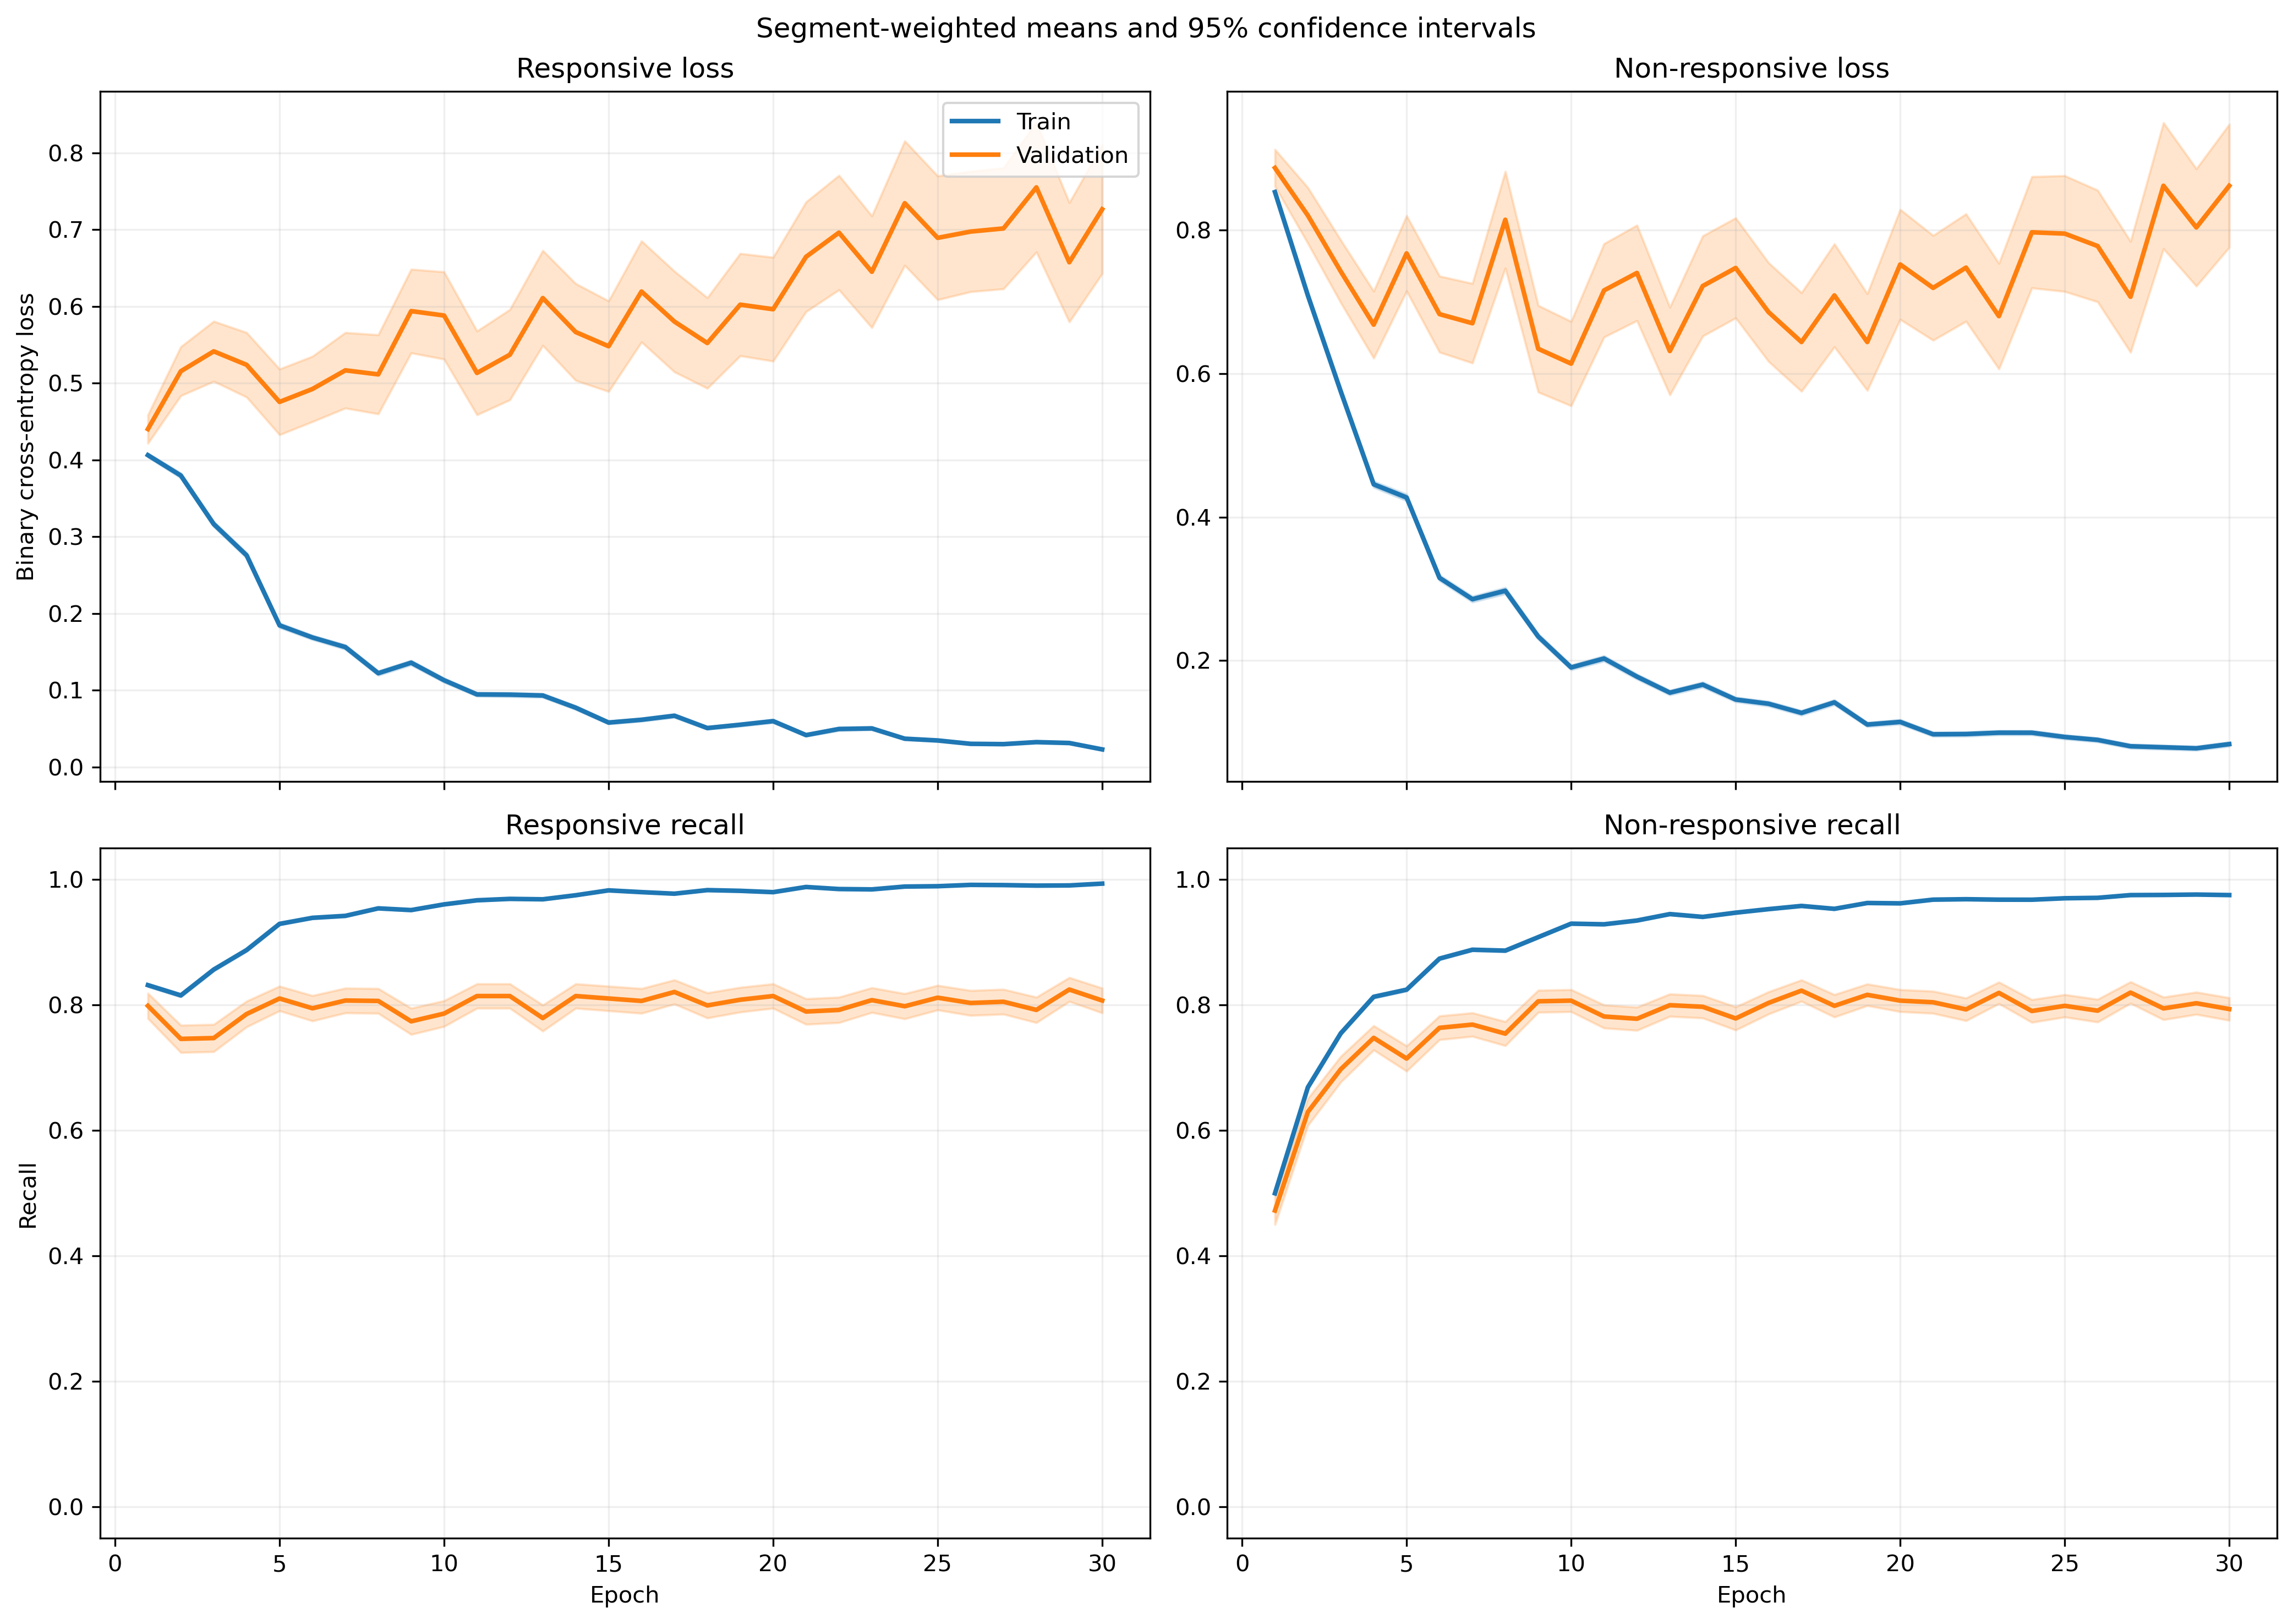

The table this chart was drawn from, first rows:
fold, epoch, split, r_loss, r_loss_count, r_loss_sum, r_loss_sum_sq, r_recall, r_recall_count, r_recall_sum, r_recall_sum_sq, nr_loss, nr_loss_count, nr_loss_sum, nr_loss_sum_sq, nr_recall, nr_recall_count, nr_recall_sum, nr_recall_sum_sq
1, 1, train, 0.4293, 1525, 654.6, 468.2, 0.8367, 1525, 1276, 1276, 0.7937, 1940, 1540, 1805, 0.5289, 1940, 1026, 1026
1, 1, validation, 0.1773, 13, 2.305, 0.5728, 1.0, 13, 13.0, 13.0, , 0, 0.0, 0.0, , 0, 0.0, 0.0
1, 2, train, 0.3609, 1525, 550.3, 487.8, 0.8505, 1525, 1297, 1297, 0.7008, 1940, 1360, 2021, 0.6485, 1940, 1258, 1258
1, 2, validation, 0.1109, 13, 1.442, 0.2227, 1.0, 13, 13.0, 13.0, , 0, 0.0, 0.0, , 0, 0.0, 0.0
1, 3, train, 0.3413, 1525, 520.4, 533.8, 0.8466, 1525, 1291, 1291, 0.5417, 1940, 1051, 1559, 0.7464, 1940, 1448, 1448
1, 3, validation, 0.09854, 13, 1.281, 0.1722, 1.0, 13, 13.0, 13.0, , 0, 0.0, 0.0, , 0, 0.0, 0.0
1, 4, train, 0.3447, 1525, 525.6, 694.4, 0.859, 1525, 1310, 1310, 0.3667, 1940, 711.4, 1058, 0.8433, 1940, 1636, 1636
1, 4, validation, 0.1972, 13, 2.564, 1.169, 0.9231, 13, 12.0, 12.0, , 0, 0.0, 0.0, , 0, 0.0, 0.0
1, 5, train, 0.2181, 1525, 332.6, 388.9, 0.9233, 1525, 1408, 1408, 0.3586, 1940, 695.7, 1187, 0.8521, 1940, 1653, 1653
1, 5, validation, 0.09071, 13, 1.179, 0.2111, 1.0, 13, 13.0, 13.0, , 0, 0.0, 0.0, , 0, 0.0, 0.0
1, 6, train, 0.1748, 1525, 266.6, 320.7, 0.9456, 1525, 1442, 1442, 0.3361, 1940, 652, 1109, 0.8613, 1940, 1671, 1671
1, 6, validation, 0.07709, 13, 1.002, 0.1501, 1.0, 13, 13.0, 13.0, , 0, 0.0, 0.0, , 0, 0.0, 0.0
1, 7, train, 0.132, 1525, 201.3, 223, 0.958, 1525, 1461, 1461, 0.3591, 1940, 696.7, 1162, 0.85, 1940, 1649, 1649
1, 7, validation, 0.1167, 13, 1.517, 0.3025, 1.0, 13, 13.0, 13.0, , 0, 0.0, 0.0, , 0, 0.0, 0.0
1, 8, train, 0.1197, 1525, 182.6, 247.6, 0.962, 1525, 1467, 1467, 0.2985, 1940, 579.2, 1147, 0.8814, 1940, 1710, 1710
1, 8, validation, 0.02115, 13, 0.275, 0.01455, 1.0, 13, 13.0, 13.0, , 0, 0.0, 0.0, , 0, 0.0, 0.0
1, 9, train, 0.1528, 1525, 233, 368.4, 0.9436, 1525, 1439, 1439, 0.2057, 1940, 399, 728.1, 0.9232, 1940, 1791, 1791
1, 9, validation, 0.06761, 13, 0.8789, 0.1571, 1.0, 13, 13.0, 13.0, , 0, 0.0, 0.0, , 0, 0.0, 0.0
1, 10, train, 0.1128, 1525, 172, 239.2, 0.9613, 1525, 1466, 1466, 0.1996, 1940, 387.3, 810.6, 0.9304, 1940, 1805, 1805
1, 10, validation, 0.01759, 13, 0.2286, 0.01039, 1.0, 13, 13.0, 13.0, , 0, 0.0, 0.0, , 0, 0.0, 0.0
1, 11, train, 0.0857, 1525, 130.7, 135.5, 0.9718, 1525, 1482, 1482, 0.2219, 1940, 430.5, 926.4, 0.9253, 1940, 1795, 1795
1, 11, validation, 0.01509, 13, 0.1962, 0.008063, 1.0, 13, 13.0, 13.0, , 0, 0.0, 0.0, , 0, 0.0, 0.0
1, 12, train, 0.09731, 1525, 148.4, 189.4, 0.9666, 1525, 1474, 1474, 0.209, 1940, 405.4, 956.3, 0.9273, 1940, 1799, 1799
1, 12, validation, 0.03366, 13, 0.4376, 0.05001, 1.0, 13, 13.0, 13.0, , 0, 0.0, 0.0, , 0, 0.0, 0.0
1, 13, train, 0.07431, 1525, 113.3, 213.5, 0.977, 1525, 1490, 1490, 0.1711, 1940, 331.9, 815.4, 0.9407, 1940, 1825, 1825
1, 13, validation, 0.00496, 13, 0.06448, 0.001303, 1.0, 13, 13.0, 13.0, , 0, 0.0, 0.0, , 0, 0.0, 0.0
1, 14, train, 0.06365, 1525, 97.07, 84.37, 0.9784, 1525, 1492, 1492, 0.1735, 1940, 336.5, 863.1, 0.9438, 1940, 1831, 1831
1, 14, validation, 0.2464, 13, 3.203, 2.281, 0.8462, 13, 11.0, 11.0, , 0, 0.0, 0.0, , 0, 0.0, 0.0
1, 15, train, 0.06109, 1525, 93.16, 123.1, 0.9803, 1525, 1495, 1495, 0.1363, 1940, 264.4, 704.5, 0.9562, 1940, 1855, 1855
1, 15, validation, 0.04042, 13, 0.5255, 0.2318, 1.0, 13, 13.0, 13.0, , 0, 0.0, 0.0, , 0, 0.0, 0.0
1, 16, train, 0.08338, 1525, 127.1, 228.5, 0.9738, 1525, 1485, 1485, 0.09996, 1940, 193.9, 514.3, 0.9691, 1940, 1880, 1880
1, 16, validation, 0.21, 13, 2.731, 3.974, 0.9231, 13, 12.0, 12.0, , 0, 0.0, 0.0, , 0, 0.0, 0.0
1, 17, train, 0.09504, 1525, 144.9, 359, 0.9685, 1525, 1477, 1477, 0.09403, 1940, 182.4, 571.4, 0.9716, 1940, 1885, 1885
1, 17, validation, 0.2887, 13, 3.753, 7.775, 0.8462, 13, 11.0, 11.0, , 0, 0.0, 0.0, , 0, 0.0, 0.0
1, 18, train, 0.03419, 1525, 52.13, 47.64, 0.9902, 1525, 1510, 1510, 0.1638, 1940, 317.8, 739.2, 0.9418, 1940, 1827, 1827
1, 18, validation, 0.004243, 13, 0.05516, 0.0006241, 1.0, 13, 13.0, 13.0, , 0, 0.0, 0.0, , 0, 0.0, 0.0
1, 19, train, 0.05339, 1525, 81.42, 126.8, 0.9816, 1525, 1497, 1497, 0.08252, 1940, 160.1, 467, 0.9701, 1940, 1882, 1882
1, 19, validation, 0.03178, 13, 0.4131, 0.1557, 1.0, 13, 13.0, 13.0, , 0, 0.0, 0.0, , 0, 0.0, 0.0
1, 20, train, 0.03203, 1525, 48.85, 90.97, 0.9908, 1525, 1511, 1511, 0.1482, 1940, 287.5, 806.6, 0.9562, 1940, 1855, 1855
1, 20, validation, 0.00152, 13, 0.01977, 7.238542730192421e-05, 1.0, 13, 13.0, 13.0, , 0, 0.0, 0.0, , 0, 0.0, 0.0
1, 21, train, 0.04207, 1525, 64.16, 103.7, 0.9875, 1525, 1506, 1506, 0.07783, 1940, 151, 408.7, 0.9794, 1940, 1900, 1900
1, 21, validation, 0.1624, 13, 2.111, 4.315, 0.9231, 13, 12.0, 12.0, , 0, 0.0, 0.0, , 0, 0.0, 0.0
1, 22, train, 0.06088, 1525, 92.85, 193.7, 0.977, 1525, 1490, 1490, 0.1542, 1940, 299.2, 820.6, 0.9438, 1940, 1831, 1831
1, 22, validation, 0.3204, 13, 4.165, 17.08, 0.9231, 13, 12.0, 12.0, , 0, 0.0, 0.0, , 0, 0.0, 0.0
1, 23, train, 0.03919, 1525, 59.76, 96.95, 0.9875, 1525, 1506, 1506, 0.06286, 1940, 122, 306.5, 0.9799, 1940, 1901, 1901
1, 23, validation, 0.0191, 13, 0.2483, 0.01981, 1.0, 13, 13.0, 13.0, , 0, 0.0, 0.0, , 0, 0.0, 0.0
1, 24, train, 0.02006, 1525, 30.6, 20.67, 0.9948, 1525, 1517, 1517, 0.1059, 1940, 205.4, 494.3, 0.9629, 1940, 1868, 1868
1, 24, validation, 0.003553, 13, 0.04619, 0.0006545, 1.0, 13, 13.0, 13.0, , 0, 0.0, 0.0, , 0, 0.0, 0.0
1, 25, train, 0.02381, 1525, 36.3, 77.62, 0.9954, 1525, 1518, 1518, 0.08389, 1940, 162.7, 516.2, 0.9747, 1940, 1891, 1891
1, 25, validation, 0.004146, 13, 0.0539, 0.001536, 1.0, 13, 13.0, 13.0, , 0, 0.0, 0.0, , 0, 0.0, 0.0
1, 26, train, 0.04779, 1525, 72.87, 196.4, 0.9856, 1525, 1503, 1503, 0.05774, 1940, 112, 432.4, 0.9861, 1940, 1913, 1913
1, 26, validation, 0.02728, 13, 0.3547, 0.09789, 1.0, 13, 13.0, 13.0, , 0, 0.0, 0.0, , 0, 0.0, 0.0
1, 27, train, 0.02577, 1525, 39.3, 62.32, 0.9941, 1525, 1516, 1516, 0.07116, 1940, 138.1, 503.1, 0.9814, 1940, 1904, 1904
1, 27, validation, 0.08259, 13, 1.074, 1.119, 0.9231, 13, 12.0, 12.0, , 0, 0.0, 0.0, , 0, 0.0, 0.0
1, 28, train, 0.02708, 1525, 41.3, 18.3, 0.9921, 1525, 1513, 1513, 0.04884, 1940, 94.74, 291.9, 0.9871, 1940, 1915, 1915
1, 28, validation, 0.03892, 13, 0.5059, 0.1244, 1.0, 13, 13.0, 13.0, , 0, 0.0, 0.0, , 0, 0.0, 0.0
1, 29, train, 0.0234, 1525, 35.69, 67.78, 0.9941, 1525, 1516, 1516, 0.04561, 1940, 88.49, 342.2, 0.9876, 1940, 1916, 1916
1, 29, validation, 0.001881, 13, 0.02445, 0.0001853, 1.0, 13, 13.0, 13.0, , 0, 0.0, 0.0, , 0, 0.0, 0.0
1, 30, train, 0.0457, 1525, 69.69, 110.3, 0.9862, 1525, 1504, 1504, 0.05395, 1940, 104.7, 321.7, 0.9835, 1940, 1908, 1908
1, 30, validation, 0.002774, 13, 0.03607, 0.0003133, 1.0, 13, 13.0, 13.0, , 0, 0.0, 0.0, , 0, 0.0, 0.0
... 3,600 more rows
